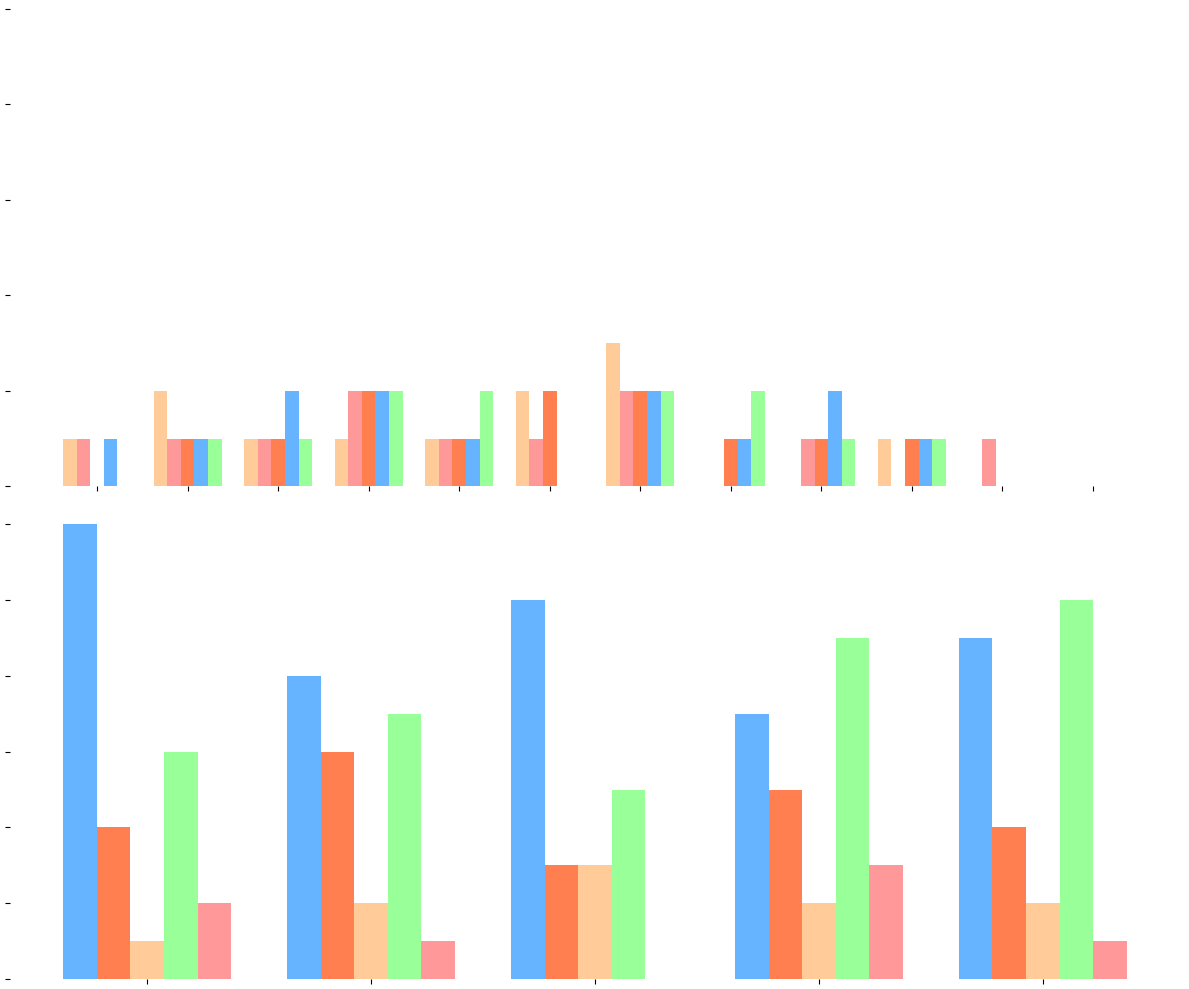

Python code for this plot:
import matplotlib.pyplot as plt
import numpy as np

cities = ['San Francisco', 'New York', 'Chicago', 'Houston', 'Phoenix']
celestial_events = ['Meteor Shower', 'Lunar Eclipse', 'Solar Eclipse', 'Comet Sighting', 'Aurora']
observation_data = [
    [12, 4, 1, 6, 2],
    [8, 6, 2, 7, 1],
    [10, 3, 3, 5, 0],
    [7, 5, 2, 9, 3],
    [9, 4, 2, 10, 1]
]
months = ['Jan', 'Feb', 'Mar', 'Apr', 'May', 'Jun', 'Jul', 'Aug', 'Sep', 'Oct', 'Nov', 'Dec']
monthly_sightings = {
    'San Francisco': [1, 2, 1, 1, 1, 2, 3, 0, 0, 1, 0, 0],
    'New York': [1, 1, 1, 2, 1, 1, 2, 0, 1, 0, 1, 0],
    'Chicago': [0, 1, 1, 2, 1, 2, 2, 1, 1, 1, 0, 0],
    'Houston': [1, 1, 2, 2, 1, 0, 2, 1, 2, 1, 0, 0],
    'Phoenix': [0, 1, 1, 2, 2, 0, 2, 2, 1, 1, 0, 0]
}

fig, (ax2, ax1) = plt.subplots(nrows=2, ncols=1, figsize=(12, 10))
bar_width = 0.15
index = np.arange(len(cities))

event_colors = ['#66B3FF', '#FF7F50', '#FFCC99', '#99FF99', '#FF9999']
city_colors = ['#FFCC99', '#FF9999', '#FF7F50', '#66B3FF', '#99FF99']

index_months = np.arange(len(months))
for i, (city, color) in enumerate(zip(cities, city_colors)):
    ax2.bar(index_months + i * bar_width, monthly_sightings[city], bar_width, color=color)

ax2.set_xticks(index_months + 2 * bar_width)
ax2.set_xticklabels([])
ax2.set_yticklabels([])
ax2.set_ylim(0, 10)

for spine in ax2.spines.values():
    spine.set_visible(False)

for i, event in enumerate(celestial_events):
    counts = [data[i] for data in observation_data]
    ax1.bar(index + i * bar_width, counts, bar_width, color=event_colors[i])

ax1.set_xticks(index + 2 * bar_width)
ax1.set_xticklabels([])
ax1.set_yticklabels([])

for spine in ax1.spines.values():
    spine.set_visible(False)

plt.tight_layout()
plt.show()
